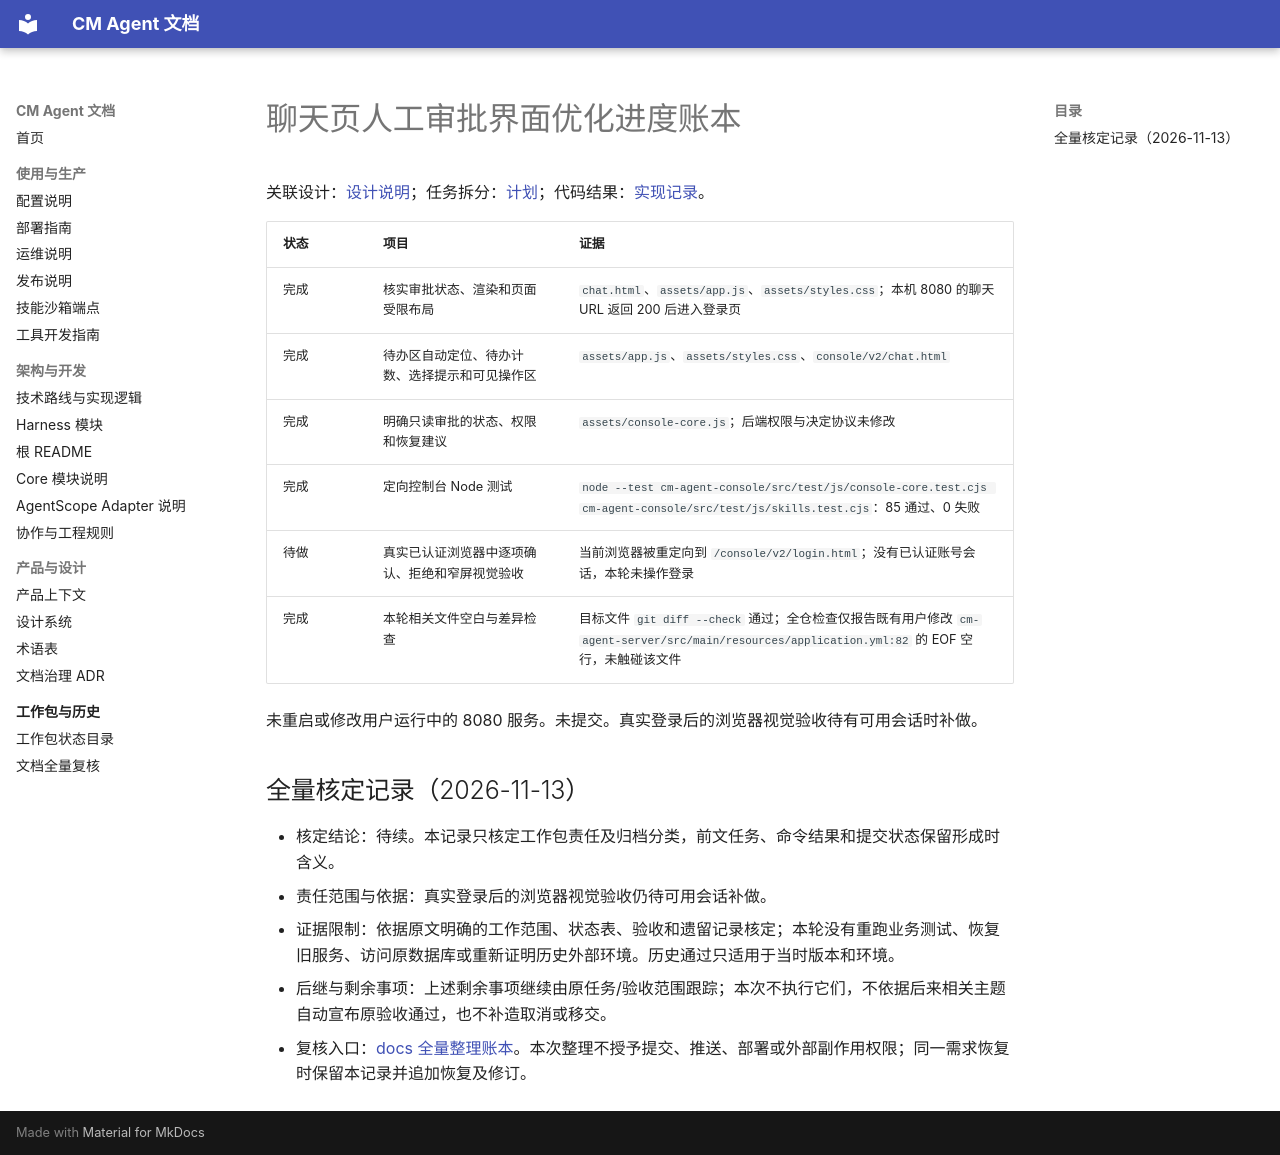

repository: cmming/cm-agent · page: superpowers/progress/2026-09-30-chat-approval-ui-ledger/index.html · generator: mkdocs

# 聊天页人工审批界面优化进度账本

关联设计：[设计说明](../specs/2026-09-30-chat-approval-ui-design.md)；任务拆分：[计划](../plans/2026-09-30-chat-approval-ui.md)；代码结果：[实现记录](../implementation/2026-09-30-chat-approval-ui-implementation-design.md)。

| 状态 | 项目 | 证据 |
|---|---|---|
| 完成 | 核实审批状态、渲染和页面受限布局 | `chat.html`、`assets/app.js`、`assets/styles.css`；本机 8080 的聊天 URL 返回 200 后进入登录页 |
| 完成 | 待办区自动定位、待办计数、选择提示和可见操作区 | `assets/app.js`、`assets/styles.css`、`console/v2/chat.html` |
| 完成 | 明确只读审批的状态、权限和恢复建议 | `assets/console-core.js`；后端权限与决定协议未修改 |
| 完成 | 定向控制台 Node 测试 | `node --test cm-agent-console/src/test/js/console-core.test.cjs cm-agent-console/src/test/js/skills.test.cjs`：85 通过、0 失败 |
| 待做 | 真实已认证浏览器中逐项确认、拒绝和窄屏视觉验收 | 当前浏览器被重定向到 `/console/v2/login.html`；没有已认证账号会话，本轮未操作登录 |
| 完成 | 本轮相关文件空白与差异检查 | 目标文件 `git diff --check` 通过；全仓检查仅报告既有用户修改 `cm-agent-server/src/main/resources/application.yml:82` 的 EOF 空行，未触碰该文件 |

未重启或修改用户运行中的 8080 服务。未提交。真实登录后的浏览器视觉验收待有可用会话时补做。

## 全量核定记录（2026-11-13）

- 核定结论：待续。本记录只核定工作包责任及归档分类，前文任务、命令结果和提交状态保留形成时含义。
- 责任范围与依据：真实登录后的浏览器视觉验收仍待可用会话补做。
- 证据限制：依据原文明确的工作范围、状态表、验收和遗留记录核定；本轮没有重跑业务测试、恢复旧服务、访问原数据库或重新证明历史外部环境。历史通过只适用于当时版本和环境。
- 后继与剩余事项：上述剩余事项继续由原任务/验收范围跟踪；本次不执行它们，不依据后来相关主题自动宣布原验收通过，也不补造取消或移交。
- 复核入口：[docs 全量整理账本](2026-11-13-docs-full-review-ledger.md#逐组核定快照)。本次整理不授予提交、推送、部署或外部副作用权限；同一需求恢复时保留本记录并追加恢复及修订。
